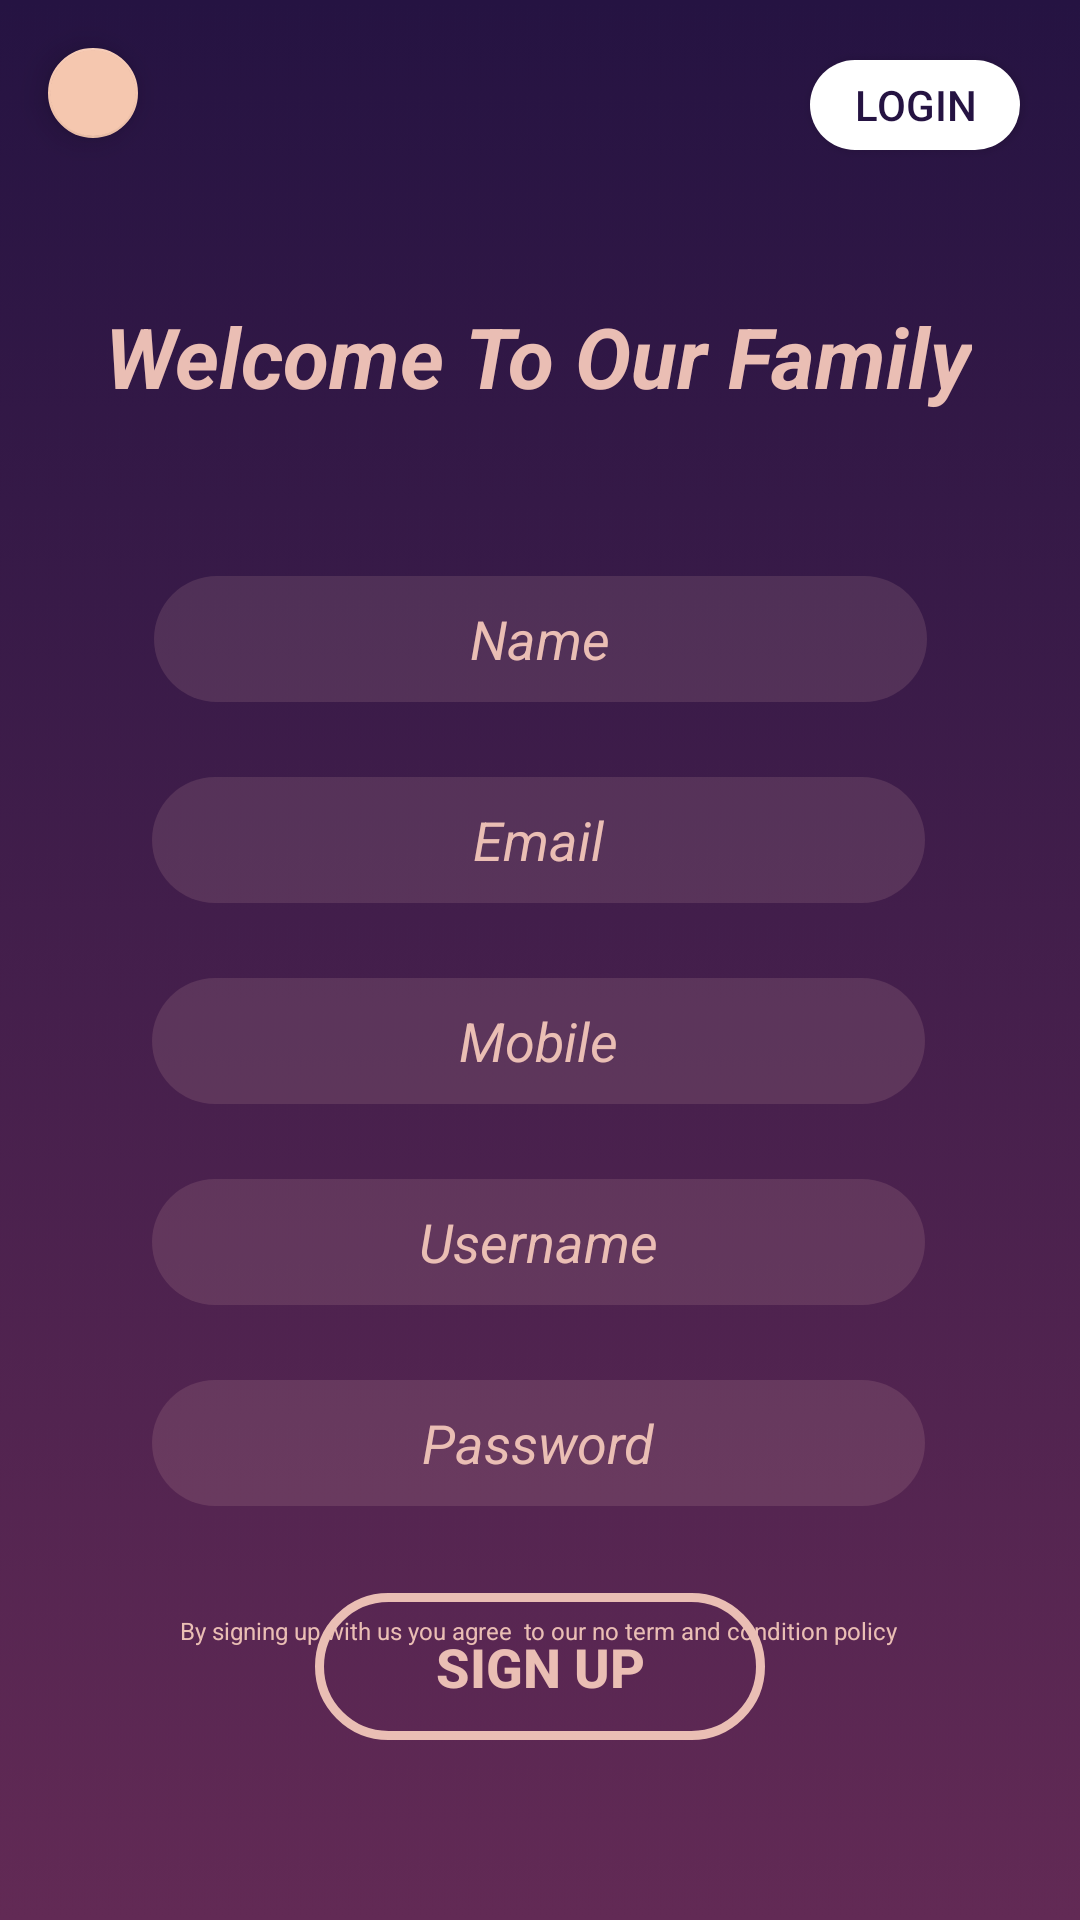

This screen was rendered from an Android layout file. Write that file and the resources it references.
<!-- AndroidManifest.xml: application theme AppTheme -->
<!-- res/layout/activity_sign.xml -->
<?xml version="1.0" encoding="utf-8"?>
<androidx.constraintlayout.widget.ConstraintLayout xmlns:android="http://schemas.android.com/apk/res/android"
    xmlns:app="http://schemas.android.com/apk/res-auto"
    xmlns:tools="http://schemas.android.com/tools"
    android:layout_width="match_parent"
    android:layout_height="match_parent"
    android:background="@drawable/bg"
    tools:context=".Sign">

    <Button
        android:id="@+id/button"
        android:layout_width="150dp"
        android:layout_height="49dp"
        android:layout_marginBottom="60dp"
        android:background="@drawable/stroke_rnd_btn"
        android:text="Sign Up"
        android:textColor="#EABEB4"
        android:textSize="18sp"
        android:textStyle="bold"
        app:layout_constraintBottom_toBottomOf="parent"
        app:layout_constraintEnd_toEndOf="parent"
        app:layout_constraintHorizontal_bias="0.5"
        app:layout_constraintStart_toStartOf="parent" />

    <EditText
        android:id="@+id/editText"
        android:layout_width="773px"
        android:layout_height="126px"
        android:layout_marginTop="192dp"
        android:background="@drawable/rnd_textbox"
        android:ems="10"
        android:gravity="center"
        android:hint="Name"
        android:inputType="textPersonName"
        android:textColor="#2B2B2B"
        android:textColorHint="#EABEB4"
        android:textStyle="italic"
        app:layout_constraintEnd_toEndOf="parent"
        app:layout_constraintStart_toStartOf="parent"
        app:layout_constraintTop_toTopOf="parent" />

    <EditText
        android:id="@+id/editText2"
        android:layout_width="773px"
        android:layout_height="126px"
        android:layout_marginTop="25dp"
        android:background="@drawable/rnd_textbox"
        android:ems="10"
        android:gravity="center"
        android:hint="Email"
        android:inputType="text|textEmailAddress"
        android:textColor="#FFFFFF"
        android:textColorHint="#EABEB4"
        android:textStyle="italic"
        app:layout_constraintEnd_toEndOf="parent"
        app:layout_constraintHorizontal_bias="0.495"
        app:layout_constraintStart_toStartOf="parent"
        app:layout_constraintTop_toBottomOf="@+id/editText" />

    <EditText
        android:id="@+id/editText3"
        android:layout_width="773px"
        android:layout_height="126px"
        android:layout_marginTop="25dp"
        android:background="@drawable/rnd_textbox"
        android:ems="10"
        android:gravity="center"
        android:hint="Mobile"
        android:inputType="phone"
        android:textColor="#FFFFFF"
        android:textColorHint="#EABEB4"
        android:textStyle="italic"
        app:layout_constraintEnd_toEndOf="parent"
        app:layout_constraintHorizontal_bias="0.495"
        app:layout_constraintStart_toStartOf="parent"
        app:layout_constraintTop_toBottomOf="@+id/editText2" />

    <EditText
        android:id="@+id/editText4"
        android:layout_width="773px"
        android:layout_height="126px"
        android:layout_marginTop="25dp"
        android:background="@drawable/rnd_textbox"
        android:ems="10"
        android:gravity="center"
        android:hint="Username"
        android:inputType="textPersonName"
        android:textColor="#FFFFFF"
        android:textColorHint="#EABEB4"
        android:textStyle="italic"
        app:layout_constraintEnd_toEndOf="parent"
        app:layout_constraintHorizontal_bias="0.495"
        app:layout_constraintStart_toStartOf="parent"
        app:layout_constraintTop_toBottomOf="@+id/editText3" />

    <EditText
        android:id="@+id/editText5"
        android:layout_width="773px"
        android:layout_height="126px"
        android:layout_marginTop="25dp"
        android:background="@drawable/rnd_textbox"
        android:ems="10"
        android:gravity="center"
        android:hint="Password"
        android:inputType="textPassword"
        android:textColor="#FFFFFF"
        android:textColorHint="#EABEB4"
        android:textStyle="italic"
        app:layout_constraintEnd_toEndOf="parent"
        app:layout_constraintHorizontal_bias="0.495"
        app:layout_constraintStart_toStartOf="parent"
        app:layout_constraintTop_toBottomOf="@+id/editText4" />

    <com.google.android.material.floatingactionbutton.FloatingActionButton
        android:id="@+id/fabsign"
        android:layout_width="30dp"
        android:layout_height="31dp"
        android:layout_marginStart="16dp"
        android:layout_marginLeft="16dp"
        android:layout_marginTop="16dp"
        android:foreground="@drawable/ic_arrow_back_black_24dp"
        android:foregroundGravity="center"
        app:backgroundTint="#F5C7AF"
        app:fabSize="auto"
        app:layout_constraintStart_toStartOf="parent"
        app:layout_constraintTop_toTopOf="parent"
        app:maxImageSize="24dp"
        app:useCompatPadding="false" />

    <TextView
        android:id="@+id/textView3"
        android:layout_width="wrap_content"
        android:layout_height="wrap_content"
        android:layout_marginTop="36dp"
        android:text="By signing up with us you agree  to our no term and condition policy"
        android:textColor="#EABEB4"
        android:textSize="8sp"
        app:layout_constraintEnd_toEndOf="parent"
        app:layout_constraintHorizontal_bias="0.496"
        app:layout_constraintStart_toStartOf="parent"
        app:layout_constraintTop_toBottomOf="@+id/editText5" />

    <TextView
        android:id="@+id/textView4"
        android:layout_width="wrap_content"
        android:layout_height="wrap_content"
        android:layout_marginTop="100dp"
        android:text="Welcome To Our Family"
        android:textAllCaps="false"
        android:textColor="#EABEB4"
        android:textSize="28sp"
        android:textStyle="bold|italic"
        app:layout_constraintEnd_toEndOf="parent"
        app:layout_constraintHorizontal_bias="0.495"
        app:layout_constraintStart_toStartOf="parent"
        app:layout_constraintTop_toTopOf="parent" />

    <Button
        android:id="@+id/button5"
        android:layout_width="70dp"
        android:layout_height="30dp"
        android:layout_marginTop="20dp"
        android:layout_marginEnd="20dp"
        android:layout_marginRight="20dp"
        android:background="@drawable/round_btn"
        android:text="Login"
        android:textColor="#251342"
        app:layout_constraintEnd_toEndOf="parent"
        app:layout_constraintTop_toTopOf="parent" />

    <TextView
        android:id="@+id/textView5"
        android:layout_width="wrap_content"
        android:layout_height="wrap_content"
        android:layout_marginTop="154dp"
        android:layout_marginEnd="32dp"
        android:layout_marginRight="32dp"
        android:text="*"
        android:textColor="#FF0000"
        android:visibility="invisible"
        app:layout_constraintEnd_toEndOf="parent"
        app:layout_constraintTop_toBottomOf="@+id/button5" />

    <TextView
        android:id="@+id/textView6"
        android:layout_width="wrap_content"
        android:layout_height="wrap_content"
        android:layout_marginTop="50dp"
        android:layout_marginEnd="32dp"
        android:layout_marginRight="32dp"
        android:text="*"
        android:textColor="#FF0000"
        android:visibility="invisible"
        app:layout_constraintEnd_toEndOf="parent"
        app:layout_constraintTop_toBottomOf="@+id/textView5" />

    <TextView
        android:id="@+id/textView7"
        android:layout_width="wrap_content"
        android:layout_height="wrap_content"
        android:layout_marginTop="50dp"
        android:layout_marginEnd="32dp"
        android:layout_marginRight="32dp"
        android:text="*"
        android:textColor="#FF0000"
        android:visibility="invisible"
        app:layout_constraintEnd_toEndOf="parent"
        app:layout_constraintTop_toBottomOf="@+id/textView6" />

    <TextView
        android:id="@+id/textView8"
        android:layout_width="wrap_content"
        android:layout_height="wrap_content"
        android:layout_marginTop="50dp"
        android:layout_marginEnd="32dp"
        android:layout_marginRight="32dp"
        android:text="*"
        android:textColor="#FF0000"
        android:visibility="invisible"
        app:layout_constraintEnd_toEndOf="parent"
        app:layout_constraintTop_toBottomOf="@+id/textView7" />

    <TextView
        android:id="@+id/textView9"
        android:layout_width="wrap_content"
        android:layout_height="wrap_content"
        android:layout_marginTop="50dp"
        android:layout_marginEnd="32dp"
        android:layout_marginRight="32dp"
        android:text="*"
        android:textColor="#FF0000"
        android:visibility="invisible"
        app:layout_constraintEnd_toEndOf="parent"
        app:layout_constraintTop_toBottomOf="@+id/textView8" />

</androidx.constraintlayout.widget.ConstraintLayout>
<!-- resources referenced by this layout -->
<resources>
  <!-- drawable bg: png bitmap (drawable-v24, 149373 bytes) -->
  <!-- drawable rnd_textbox (drawable-v24) -->
  <?xml version="1.0" encoding="utf-8"?>
  <shape xmlns:android="http://schemas.android.com/apk/res/android" android:shape="rectangle">
  
      <solid android:color="#23EABEB4"/>
  
  
      <corners android:radius="32dp"/>
  
  </shape>
  <!-- drawable round_btn (drawable-v24) -->
  <?xml version="1.0" encoding="utf-8"?>
  <shape xmlns:android="http://schemas.android.com/apk/res/android" android:shape="rectangle">
  
  
      <solid android:color="#FFFFFF"/>
      <corners android:radius="32dp"/>
  
  
  
  </shape>
  <!-- drawable stroke_rnd_btn (drawable-v24) -->
  <?xml version="1.0" encoding="utf-8"?>
  <shape xmlns:android="http://schemas.android.com/apk/res/android" android:shape="rectangle">
  
      <stroke android:color="#EABEB4" android:width="3dp"/>
      <corners android:radius="50dp"/>
  
  </shape>
  <style name="AppTheme" parent="Theme.AppCompat.Light.NoActionBar">
          
          <item name="colorPrimary">#EC873B</item>
          <item name="colorPrimaryDark">@color/colorPrimaryDark</item>
          <item name="colorAccent">#EC873B</item>
      </style>
  <color name="colorPrimaryDark">#EABEB4</color>
</resources>
